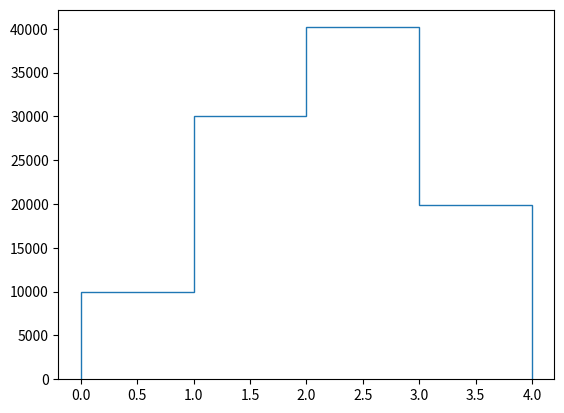

This figure's Python source:
import numpy
import random
import matplotlib.pyplot as plt
# print(list(range(5-1,-1, -1)))

array = numpy.array([0.1, 0.3, 0.4, 0.2])
recurrency = numpy.zeros_like(array)
print(random.choices(range(array.shape[0]), array))

for _ in range(100000):
    i = random.choices(range(array.shape[0]), array)
    recurrency[i] += 1


plt.stairs(recurrency)
plt.show()
